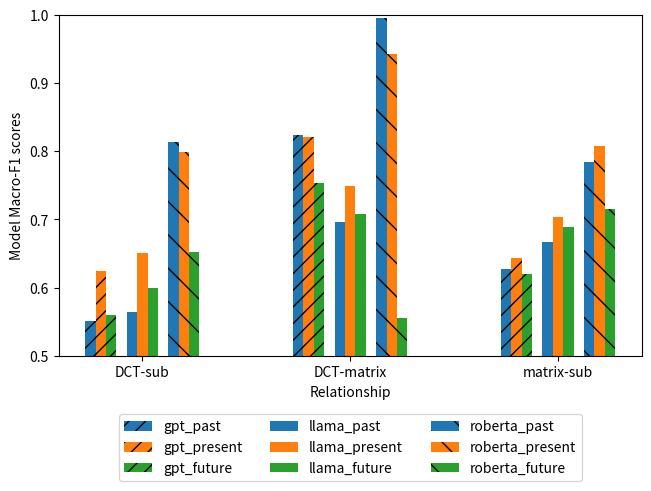

The matplotlib source for this figure: (Note: this script raises an exception after producing the figure.)


import numpy as np  
import matplotlib.pyplot as plt  
import matplotlib
  
X = ['DCT-sub', 'DCT-matrix', 'matrix-sub']

# matrix_tense

gpt_past = [.551, .824, .628]
gpt_present= [.624, .821, .644]
gpt_future = [.56, .753, .62]

llama_past = [.564, .696, .667]
llama_present= [.651, .749, .703]
llama_future = [.599, .708, .689]

roberta_past = [.813, .996, .784]
roberta_present= [.799, .943, .807]
roberta_future = [.652, .556, .716]

X_axis = np.arange(len(X)) 

fig, ax = plt.subplots(layout='constrained')

markersize=12
#matplotlib.rcParams.update({'font.size': 20})
middle = 0.0
width = 0.05
#plt.plot(X_axis,  plain_llama, 'r*', label = 'plain_llama', linestyle='-')

ax.bar(X_axis - (5 * width) + middle, gpt_past, width=width, color='C0', align='center', hatch='//', label = 'gpt_past')
ax.bar(X_axis - (4 * width) + middle, gpt_present, width=width, color='C1', align='center', hatch='//', label = 'gpt_present')
ax.bar(X_axis - (3 * width) + middle, gpt_future, width=width, color='C2', align='center', hatch='//', label = 'gpt_future')

ax.bar(X_axis - (1 * width), llama_past, width=width, color='C0', align='center', label = 'llama_past')
ax.bar(X_axis - (0 * width), llama_present, width=width, color='C1', align='center', label = 'llama_present')
ax.bar(X_axis + (1 * width), llama_future, width=width, color='C2', align='center', label = 'llama_future')

ax.bar(X_axis + (3 * width) - middle, roberta_past, width=width, color='C0', align='center', hatch='\\', label = 'roberta_past')
ax.bar(X_axis + (4 * width) - middle, roberta_present, width=width, color='C1', align='center', hatch='\\', label = 'roberta_present')
ax.bar(X_axis + (5 * width) - middle, roberta_future, width=width, color='C2', align='center', hatch='\\', label = 'roberta_future')


ax = plt.gca()
ax.set_ylim([0.5, 1])
#ax.set_xlim([0.2, 0.5])

plt.xticks(X_axis, X, rotation=0) 
plt.xlabel("Relationship") 
plt.ylabel("Model Macro-F1 scores") 
#plt.title("Macro-F1 scores of the models grouped\nby Human Judgement Entropy Buckets")
plt.legend( loc='upper center', bbox_to_anchor=(0.5,-0.15), ncols=3) 


plt.savefig('/home/lalady6977/Downloads/matrix_tense.png', bbox_inches='tight')
